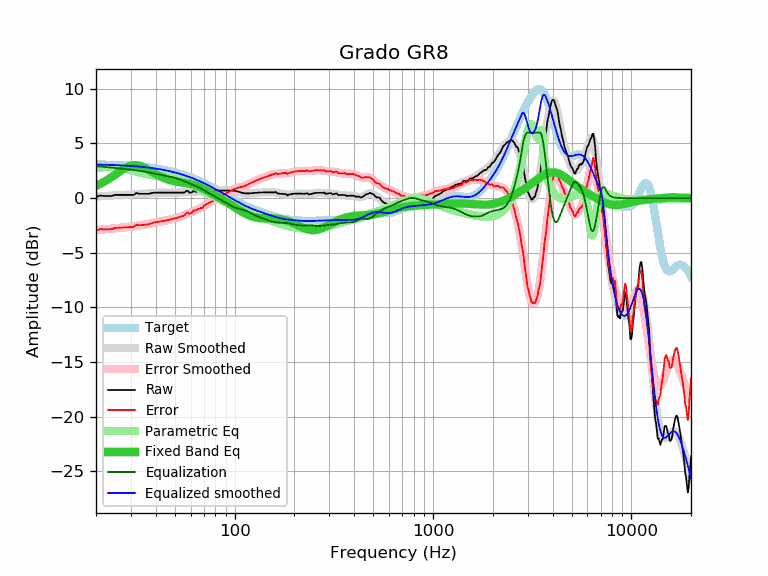

Values plotted in this chart, from the file beside it:
frequency, raw, error, smoothed, error_smoothed, equalization, parametric_eq, equalized_raw, equalized_smoothed, target
20, 0.10, -2.97, 0.14, -2.93, 2.93, 1.13, 3.03, 3.07, 3.07
21, 0.24, -2.83, 0.17, -2.90, 2.90, 1.31, 3.14, 3.07, 3.07
22, 0.20, -2.86, 0.19, -2.86, 2.86, 1.50, 3.06, 3.06, 3.06
23, 0.20, -2.85, 0.22, -2.83, 2.83, 1.71, 3.03, 3.05, 3.05
24, 0.20, -2.83, 0.24, -2.79, 2.79, 1.93, 2.99, 3.03, 3.03
25, 0.30, -2.72, 0.26, -2.76, 2.76, 2.15, 3.06, 3.02, 3.02
26, 0.30, -2.71, 0.28, -2.73, 2.73, 2.37, 3.03, 3.01, 3.01
27, 0.30, -2.69, 0.29, -2.70, 2.70, 2.57, 3.00, 2.99, 2.99
28, 0.30, -2.68, 0.31, -2.67, 2.67, 2.74, 2.97, 2.98, 2.98
29, 0.30, -2.66, 0.32, -2.64, 2.64, 2.88, 2.94, 2.96, 2.96
30, 0.30, -2.65, 0.34, -2.61, 2.61, 2.98, 2.91, 2.94, 2.94
31, 0.30, -2.63, 0.35, -2.57, 2.57, 3.02, 2.87, 2.93, 2.93
32, 0.48, -2.43, 0.37, -2.54, 2.54, 3.02, 3.02, 2.91, 2.91
33, 0.40, -2.49, 0.38, -2.50, 2.50, 2.97, 2.90, 2.88, 2.88
34, 0.40, -2.46, 0.40, -2.46, 2.46, 2.90, 2.86, 2.86, 2.86
35, 0.40, -2.44, 0.41, -2.43, 2.43, 2.80, 2.83, 2.84, 2.84
36, 0.40, -2.42, 0.43, -2.39, 2.39, 2.68, 2.79, 2.81, 2.81
37, 0.40, -2.39, 0.44, -2.35, 2.35, 2.56, 2.75, 2.79, 2.79
38, 0.46, -2.30, 0.46, -2.31, 2.31, 2.43, 2.77, 2.76, 2.76
39, 0.50, -2.24, 0.47, -2.26, 2.26, 2.31, 2.76, 2.73, 2.73
40, 0.50, -2.21, 0.48, -2.22, 2.22, 2.20, 2.72, 2.70, 2.70
41, 0.50, -2.18, 0.49, -2.18, 2.18, 2.09, 2.68, 2.67, 2.67
42, 0.50, -2.14, 0.50, -2.14, 2.14, 2.00, 2.64, 2.64, 2.64
43, 0.50, -2.11, 0.50, -2.11, 2.11, 1.91, 2.61, 2.61, 2.61
44, 0.50, -2.08, 0.50, -2.07, 2.07, 1.83, 2.57, 2.58, 2.58
45, 0.50, -2.04, 0.50, -2.04, 2.04, 1.77, 2.54, 2.54, 2.54
46, 0.50, -2.01, 0.50, -2.00, 2.00, 1.71, 2.50, 2.50, 2.50
47, 0.50, -1.97, 0.50, -1.97, 1.97, 1.65, 2.47, 2.47, 2.47
48, 0.50, -1.93, 0.50, -1.93, 1.93, 1.61, 2.43, 2.43, 2.43
49, 0.50, -1.89, 0.49, -1.89, 1.89, 1.57, 2.39, 2.39, 2.39
50, 0.50, -1.85, 0.49, -1.85, 1.85, 1.54, 2.35, 2.35, 2.35
51, 0.50, -1.81, 0.50, -1.81, 1.81, 1.51, 2.31, 2.31, 2.31
52, 0.50, -1.76, 0.50, -1.76, 1.76, 1.48, 2.26, 2.26, 2.26
53, 0.50, -1.72, 0.51, -1.71, 1.71, 1.46, 2.21, 2.22, 2.22
54, 0.50, -1.68, 0.52, -1.65, 1.65, 1.44, 2.15, 2.18, 2.18
55, 0.50, -1.63, 0.53, -1.60, 1.60, 1.41, 2.09, 2.13, 2.13
56, 0.51, -1.57, 0.55, -1.54, 1.54, 1.39, 2.05, 2.08, 2.08
57, 0.67, -1.37, 0.56, -1.48, 1.48, 1.37, 2.15, 2.04, 2.04
58, 0.68, -1.31, 0.57, -1.42, 1.42, 1.35, 2.10, 1.99, 1.99
59, 0.50, -1.44, 0.58, -1.36, 1.36, 1.32, 1.86, 1.94, 1.94
60, 0.50, -1.39, 0.58, -1.31, 1.31, 1.29, 1.81, 1.89, 1.89
61, 0.55, -1.29, 0.59, -1.25, 1.25, 1.26, 1.80, 1.84, 1.84
62, 0.67, -1.12, 0.59, -1.20, 1.20, 1.22, 1.87, 1.79, 1.79
63, 0.60, -1.14, 0.59, -1.15, 1.15, 1.18, 1.75, 1.74, 1.74
64, 0.60, -1.09, 0.59, -1.10, 1.10, 1.14, 1.69, 1.69, 1.69
65, 0.60, -1.04, 0.59, -1.04, 1.04, 1.10, 1.64, 1.63, 1.63
66, 0.60, -0.98, 0.60, -0.98, 0.98, 1.05, 1.58, 1.58, 1.58
67, 0.60, -0.93, 0.60, -0.92, 0.92, 1.00, 1.52, 1.53, 1.53
68, 0.60, -0.88, 0.61, -0.86, 0.86, 0.95, 1.46, 1.48, 1.48
69, 0.52, -0.90, 0.63, -0.79, 0.79, 0.89, 1.31, 1.42, 1.42
70, 0.69, -0.68, 0.64, -0.72, 0.72, 0.84, 1.41, 1.37, 1.37
71, 0.70, -0.62, 0.66, -0.65, 0.65, 0.78, 1.35, 1.31, 1.31
72, 0.70, -0.56, 0.68, -0.59, 0.59, 0.72, 1.28, 1.26, 1.26
73, 0.70, -0.51, 0.69, -0.52, 0.52, 0.66, 1.22, 1.21, 1.21
74, 0.70, -0.45, 0.70, -0.45, 0.45, 0.61, 1.15, 1.15, 1.15
75, 0.70, -0.40, 0.70, -0.40, 0.40, 0.55, 1.09, 1.10, 1.10
76, 0.70, -0.34, 0.70, -0.34, 0.34, 0.49, 1.04, 1.04, 1.04
77, 0.70, -0.29, 0.70, -0.29, 0.29, 0.43, 0.98, 0.99, 0.99
78, 0.70, -0.24, 0.70, -0.23, 0.23, 0.37, 0.93, 0.94, 0.94
79, 0.70, -0.18, 0.70, -0.18, 0.18, 0.31, 0.88, 0.88, 0.88
... 553 more rows
